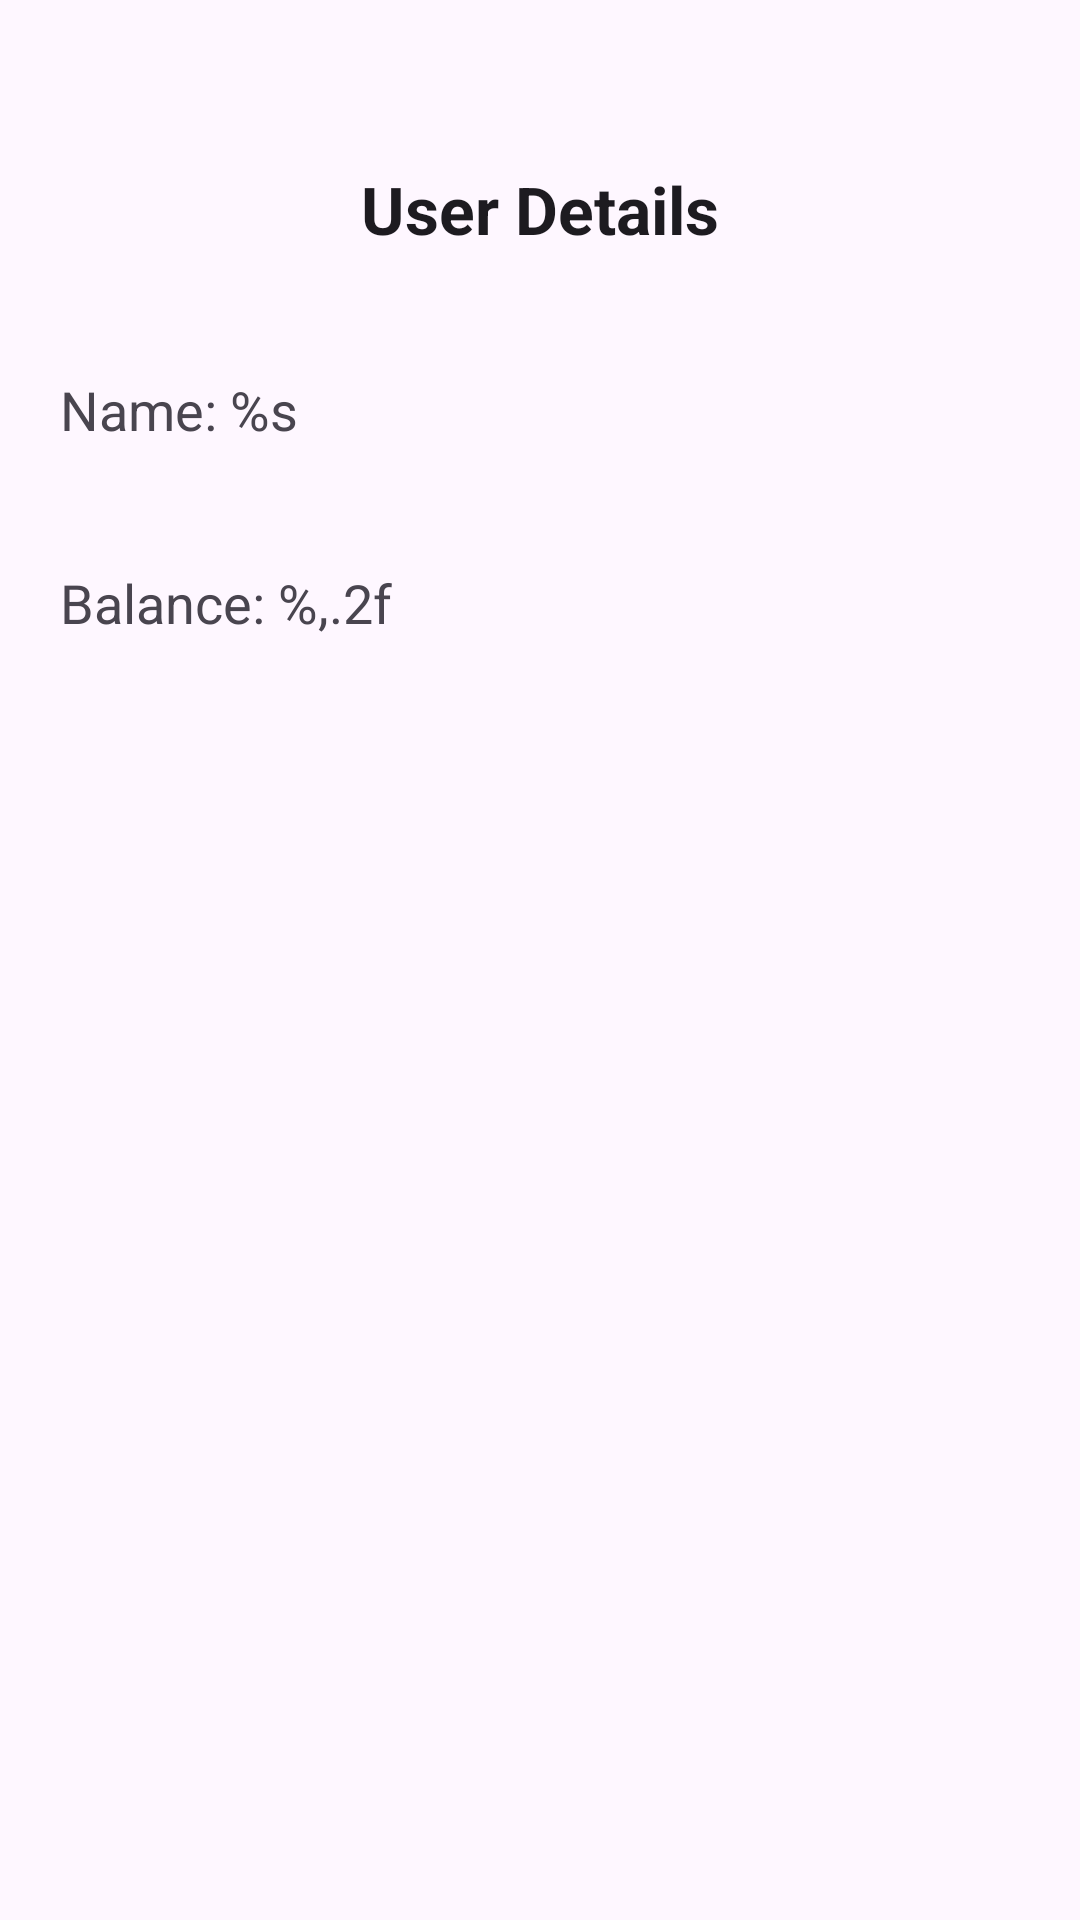

Here is an Android app screen rendered from its layout file. Give the layout XML and the strings, colors and styles it references.
<!-- AndroidManifest.xml: application theme Theme.BillSplitter -->
<!-- res/layout/activity_view_user.xml -->
<?xml version="1.0" encoding="utf-8"?>
<LinearLayout xmlns:android="http://schemas.android.com/apk/res/android"
    xmlns:app="http://schemas.android.com/apk/res-auto"
    xmlns:tools="http://schemas.android.com/tools"
    android:id="@+id/view_user"
    android:layout_width="match_parent"
    android:layout_height="match_parent"
    android:orientation="vertical"
    tools:context=".activities.ViewUserActivity">
    <TextView
        android:layout_width="match_parent"
        android:layout_height="35dp"/>
    <TextView
        android:layout_width="match_parent"
        android:layout_height="wrap_content"
        android:gravity="center_horizontal"
        android:textStyle="bold"
        android:textAppearance="?android:textAppearanceLarge"
        android:padding="20dp"
        android:text="@string/view_user_details"/>

    <TextView
        android:id="@+id/view_user_name"
        android:layout_width="match_parent"
        android:layout_height="wrap_content"
        android:textAppearance="?android:textAppearanceMedium"
        android:padding="20dp"
        android:text="@string/view_user_name" />

    <TextView
        android:id="@+id/view_user_balance"
        android:layout_width="match_parent"
        android:layout_height="wrap_content"
        android:textAppearance="?android:textAppearanceMedium"
        android:padding="20dp"
        android:text="@string/view_user_balance" />
</LinearLayout>
<!-- resources referenced by this layout -->
<resources>
  <string name="view_user_balance">Balance: %,.2f</string>
  <string name="view_user_details">User Details</string>
  <string name="view_user_name">Name: %s</string>
  <style name="Theme.BillSplitter" parent="Base.Theme.BillSplitter" />
  <style name="Base.Theme.BillSplitter" parent="Theme.Material3.DayNight">
          
          
      </style>
</resources>
